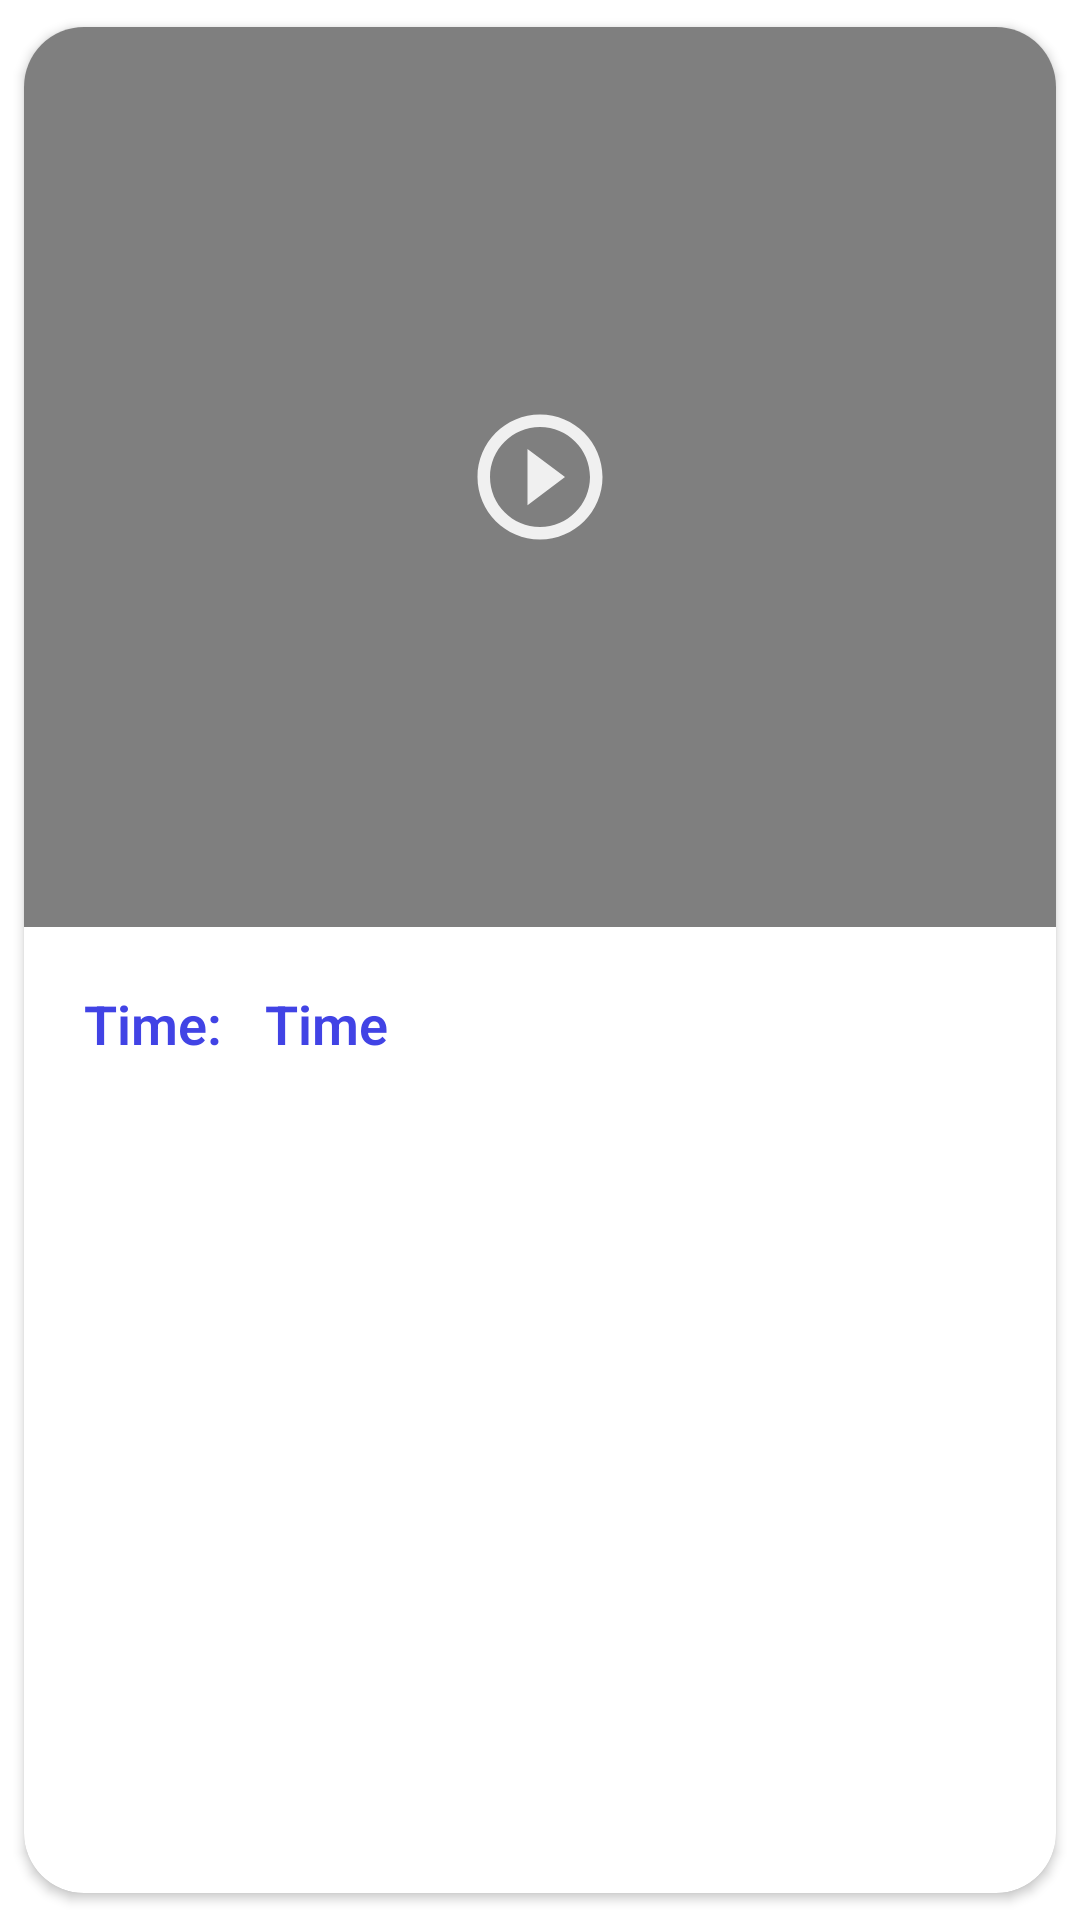

Layout XML and referenced resources for this Android screen:
<!-- AndroidManifest.xml: application theme Theme.FallDetect -->
<!-- res/layout/card_item_video.xml -->
<?xml version="1.0" encoding="utf-8"?>
<androidx.cardview.widget.CardView xmlns:android="http://schemas.android.com/apk/res/android"
    xmlns:app="http://schemas.android.com/apk/res-auto"
    android:layout_width="match_parent"
    android:layout_height="match_parent"
    android:layout_margin="10dp"
    app:cardCornerRadius="20dp"
    app:cardUseCompatPadding="true">

    <LinearLayout
        android:layout_width="match_parent"
        android:layout_height="wrap_content"
        android:orientation="vertical">

        <RelativeLayout
            android:layout_width="match_parent"
            android:layout_height="300dp">

            <VideoView
                android:id="@+id/video_view"
                android:layout_width="match_parent"
                android:layout_height="300dp" />

            <ImageView
                android:id="@+id/thumbnail_image"
                android:layout_width="50dp"
                android:layout_height="50dp"
                android:layout_centerHorizontal="true"
                android:layout_centerVertical="true"
                android:scaleType="centerCrop"
                android:src="@drawable/ic_baseline_play_circle_outline_24" />


        </RelativeLayout>

        <LinearLayout
            android:layout_width="match_parent"
            android:layout_height="wrap_content"
            android:layout_margin="20dp"
            android:orientation="horizontal">

            <TextView
                android:layout_width="wrap_content"
                android:layout_height="wrap_content"
                android:text="Time: "
                android:textColor="@color/blue_700"
                android:textSize="18sp"
                android:textStyle="bold" />

            <TextView
                android:id="@+id/tv_date_time"
                android:layout_width="wrap_content"
                android:layout_height="wrap_content"
                android:layout_marginLeft="10dp"
                android:text="Time "
                android:textColor="@color/blue_700"
                android:textSize="18sp"
                android:textStyle="bold" />
        </LinearLayout>
    </LinearLayout>

</androidx.cardview.widget.CardView>
<!-- resources referenced by this layout -->
<resources>
  <color name="blue_700">#FF4143e5</color>
  <!-- drawable ic_baseline_play_circle_outline_24 (drawable) -->
  <vector android:height="24dp" android:tint="#f0f0f0"
      android:viewportHeight="24" android:viewportWidth="24"
      android:width="24dp" xmlns:android="http://schemas.android.com/apk/res/android">
      <path android:fillColor="@android:color/white" android:pathData="M10,16.5l6,-4.5 -6,-4.5v9zM12,2C6.48,2 2,6.48 2,12s4.48,10 10,10 10,-4.48 10,-10S17.52,2 12,2zM12,20c-4.41,0 -8,-3.59 -8,-8s3.59,-8 8,-8 8,3.59 8,8 -3.59,8 -8,8z"/>
  </vector>
  <style name="Theme.FallDetect" parent="Theme.MaterialComponents.DayNight.NoActionBar">
          
          <item name="colorPrimary">@color/purple_500</item>
          <item name="colorPrimaryVariant">@color/purple_700</item>
          <item name="colorOnPrimary">@color/white</item>
          
          <item name="colorSecondary">@color/teal_200</item>
          <item name="colorSecondaryVariant">@color/teal_700</item>
          <item name="colorOnSecondary">@color/black</item>
          
          <item name="android:statusBarColor">?attr/colorPrimaryVariant</item>
          
          <item name="android:textViewStyle">@style/RobotoTextViewStyle</item>
          <item name="android:buttonStyle">@style/RobotoButtonStyle</item>
      </style>
  <color name="purple_500">#FF6200EE</color>
  <color name="purple_700">#FF3700B3</color>
  <color name="white">#FFFFFFFF</color>
  <color name="teal_200">#FF03DAC5</color>
  <color name="teal_700">#FF018786</color>
  <color name="black">#FF000000</color>
  <style name="RobotoTextViewStyle" parent="android:Widget.TextView">
          <item name="android:fontFamily">sans-serif-light</item>
      </style>
  <style name="RobotoButtonStyle" parent="android:Widget.Holo.Button">
          <item name="android:fontFamily">sans-serif-light</item>
      </style>
</resources>
